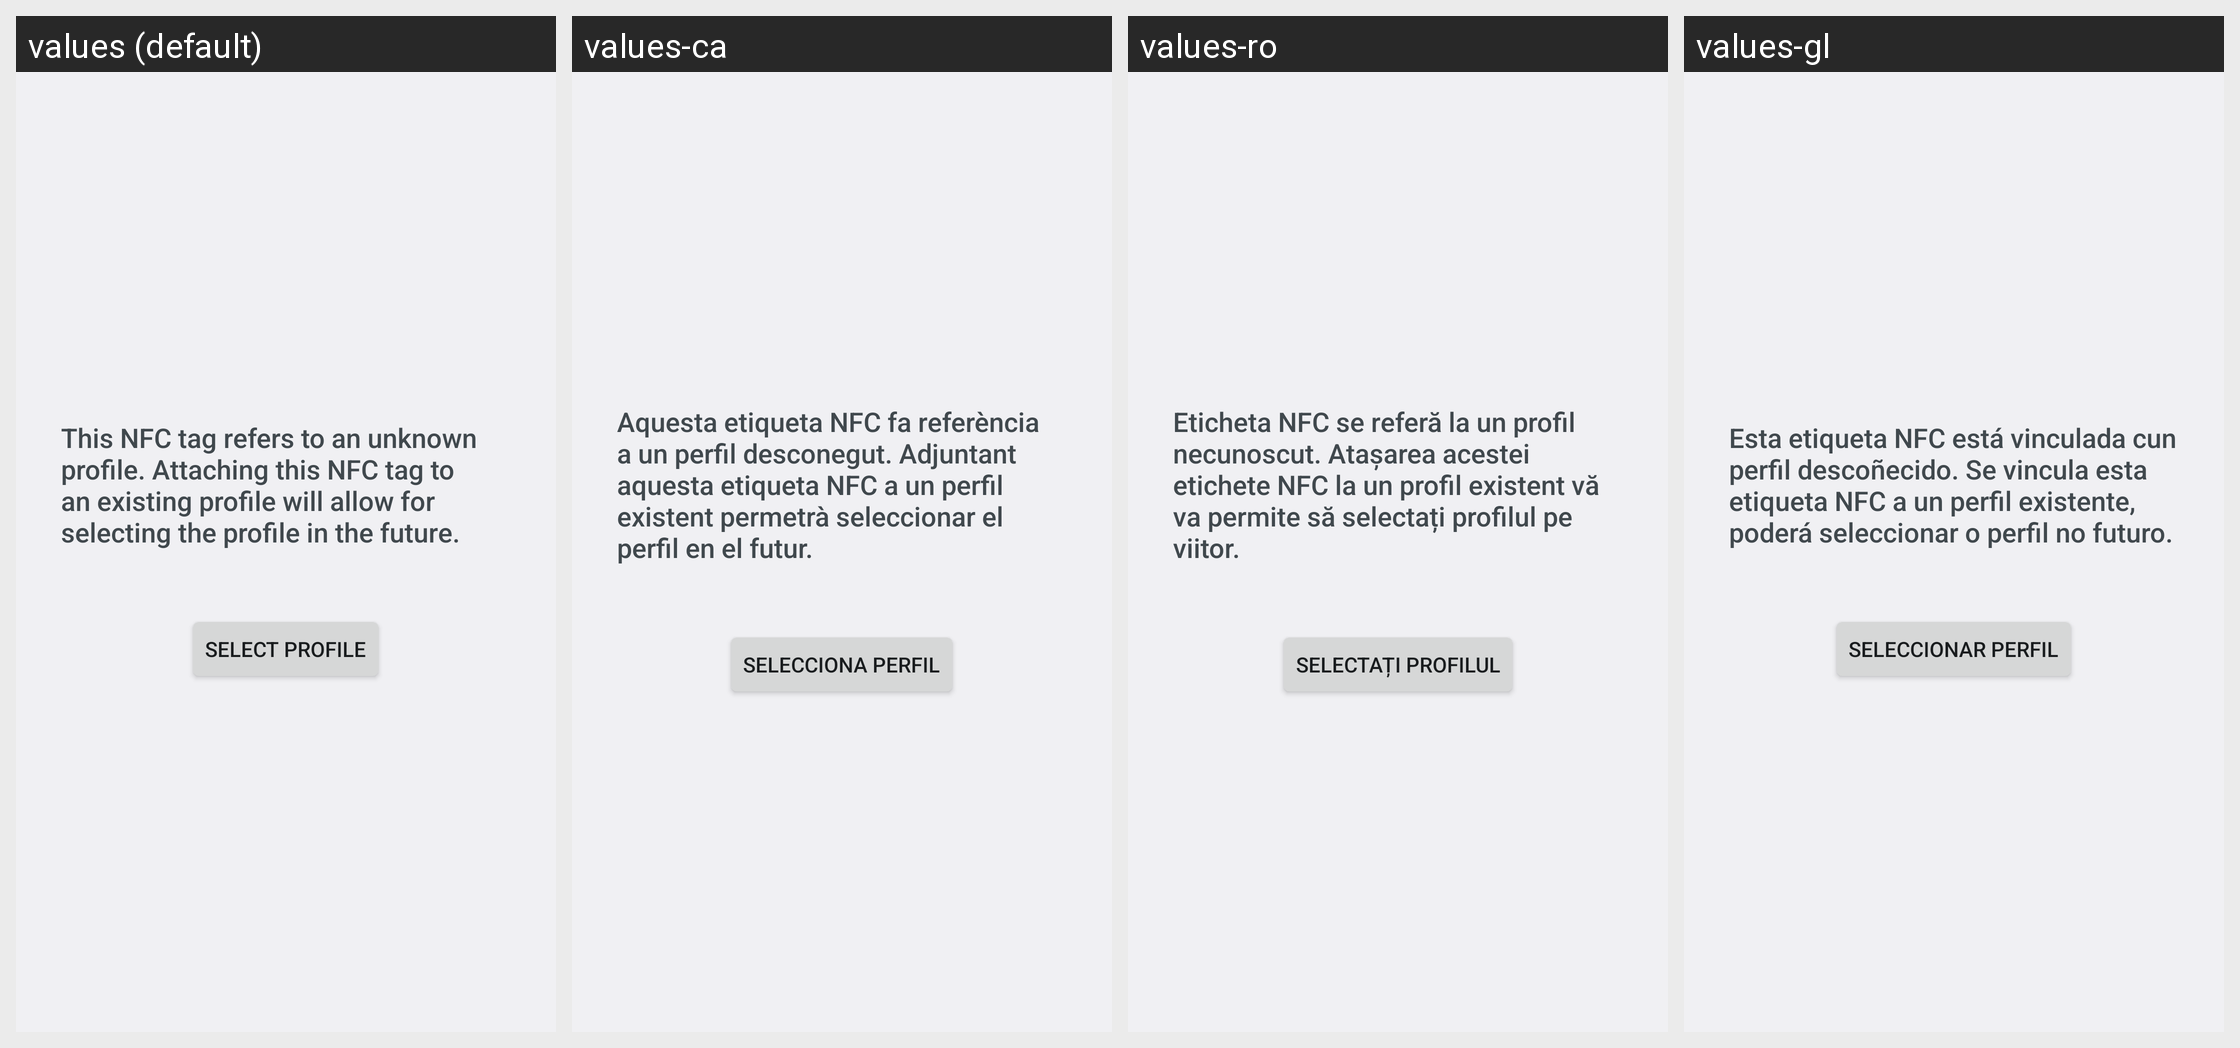

For this localized Android screen grid, give each drawn string resource with its value in every locale shown.
Android screen res/layout/nfc_select.xml rendered under 4 locales, left to right: values (default), values-ca, values-ro, values-gl. Device: Nexus 5 (rendered at 1080×1920; each locale shown at half size, 540×960, under a caption strip naming it); theme Theme.Settings.
Other locales in the repository, not shown: values-af, values-ar, values-ast-rES, values-az, values-be, values-bg, values-bs, values-cs, values-cy, values-da, values-de, values-el, values-en-rAU, values-en-rCA, values-en-rGB, values-en-rIN, values-es, values-es-rMX, values-es-rUS, values-et, values-eu, values-fi, values-fr, values-fy-rNL, values-gd, values-hr, values-hu, values-in, values-is, values-it, values-iw, values-ja, values-ka, values-kn, values-ko, values-mk, values-nb, values-nl, values-pl, values-pt-rBR, values-pt-rPT, values-ru, values-sc-rIT, values-sk, values-sl, values-sq, values-sr, values-sv, values-th, values-tr, values-uk, values-vi, values-zh-rCN, values-zh-rTW.
Strings drawn on this screen, with the default value and each locale's value (text and hints the layout hard-codes, and strings that could not be matched under every locale, appear in the picture but are not listed):

profile_add_nfc_text
  values: This NFC tag refers to an unknown profile. Attaching this NFC tag to an existing profile will allow for selecting the profile in the future.
  values-ca: Aquesta etiqueta NFC fa referència a un perfil desconegut. Adjuntant aquesta etiqueta NFC a un perfil existent permetrà seleccionar el perfil en el futur.
  values-ro: Eticheta NFC se referă la un profil necunoscut. Atașarea acestei etichete NFC la un profil existent vă va permite să selectați profilul pe viitor.
  values-gl: Esta etiqueta NFC está vinculada cun perfil descoñecido. Se vincula esta etiqueta NFC a un perfil existente, poderá seleccionar o perfil no futuro.

profile_select
  values: Select profile
  values-ca: Selecciona perfil
  values-ro: Selectați profilul
  values-gl: Seleccionar perfil
